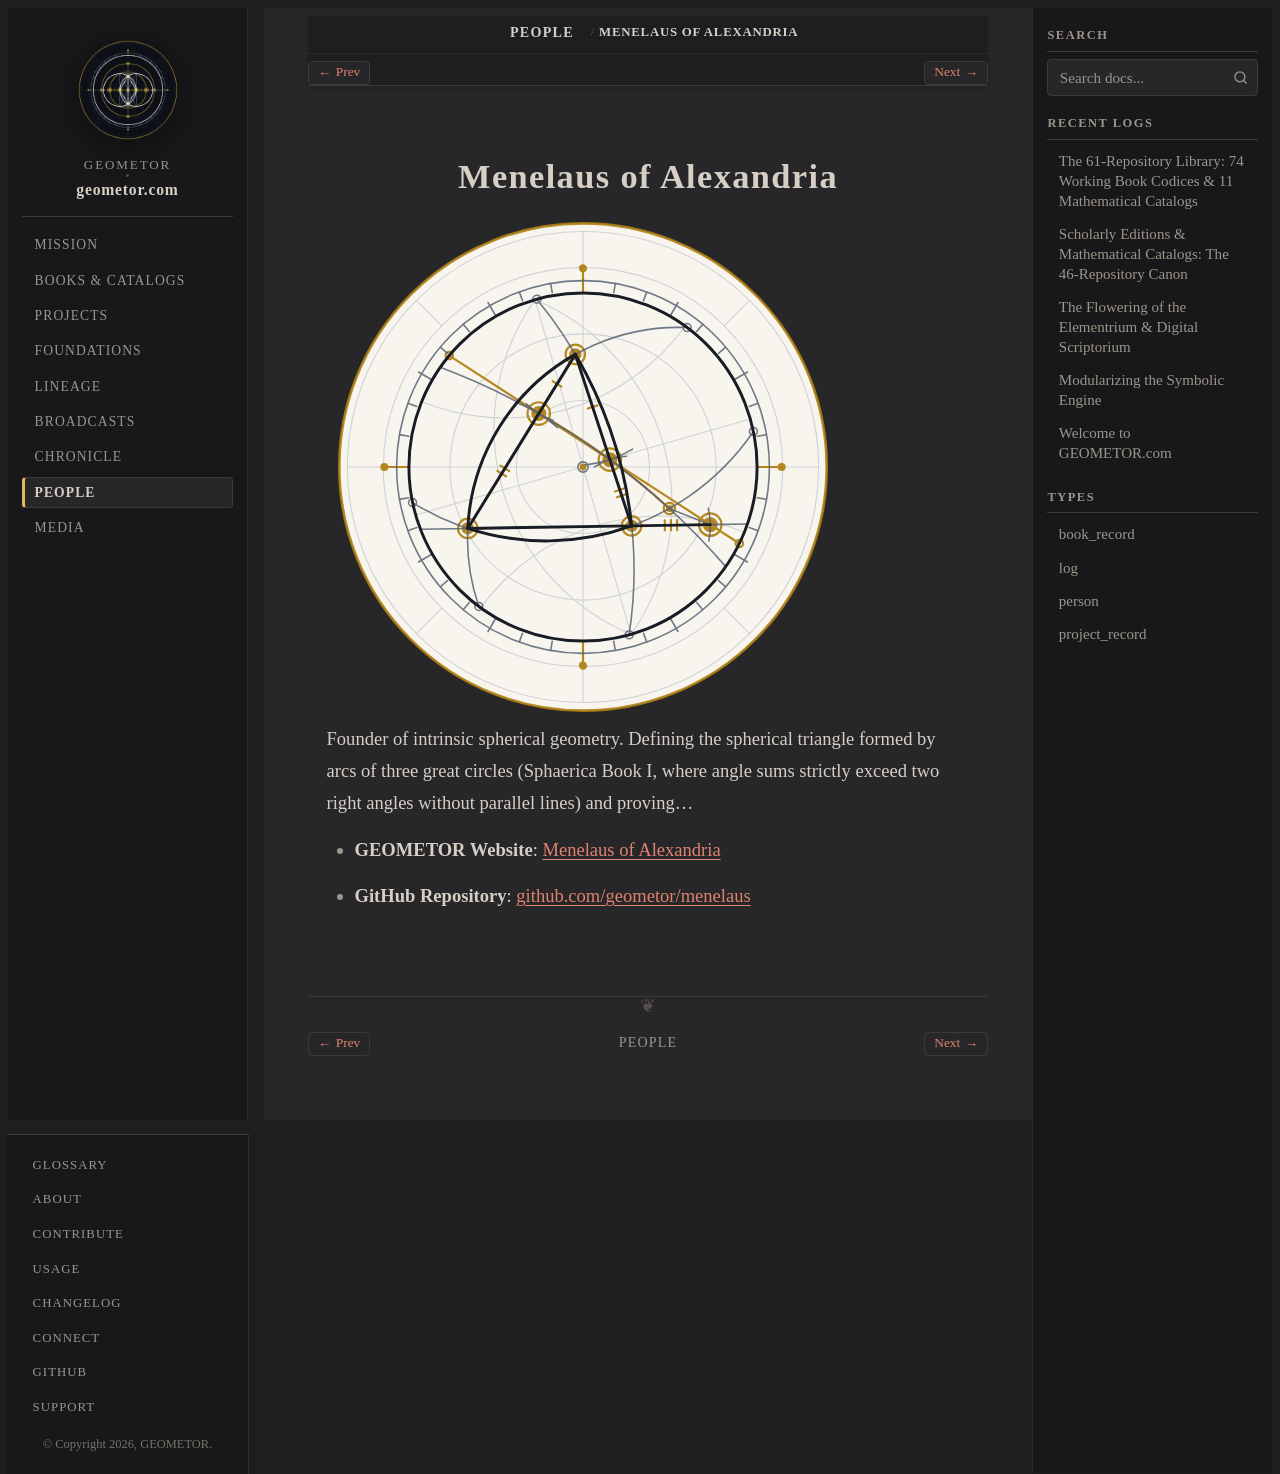

repository: geometor/geometor.com · page: people/menelaus.html · generator: sphinx

:type: person
:death_year: 140
:death_label: 140
:lifespan: c. 70–140 AD
:era: Classical Antiquity
:languages: Latin, Greek, English
:site_url: https://geometor.github.io/menelaus/
:github_url: https://github.com/geometor/menelaus
:excerpt: Founder of intrinsic spherical geometry. Defining the spherical triangle formed by arcs of three great circles (Sphaerica Book I, where angle sums strictly exceed two right angles without parallel lines) and proving…

Menelaus of Alexandria
======================

.. image:: /_static/medallions/menelaus.svg
   :alt: Menelaus of Alexandria

Founder of intrinsic spherical geometry. Defining the spherical triangle formed by arcs of three great circles (Sphaerica Book I, where angle sums strictly exceed two right angles without parallel lines) and proving…

* **GEOMETOR Website**: `Menelaus of Alexandria <https://geometor.github.io/menelaus/>`_
* **GitHub Repository**: `github.com/geometor/menelaus <https://github.com/geometor/menelaus>`_
